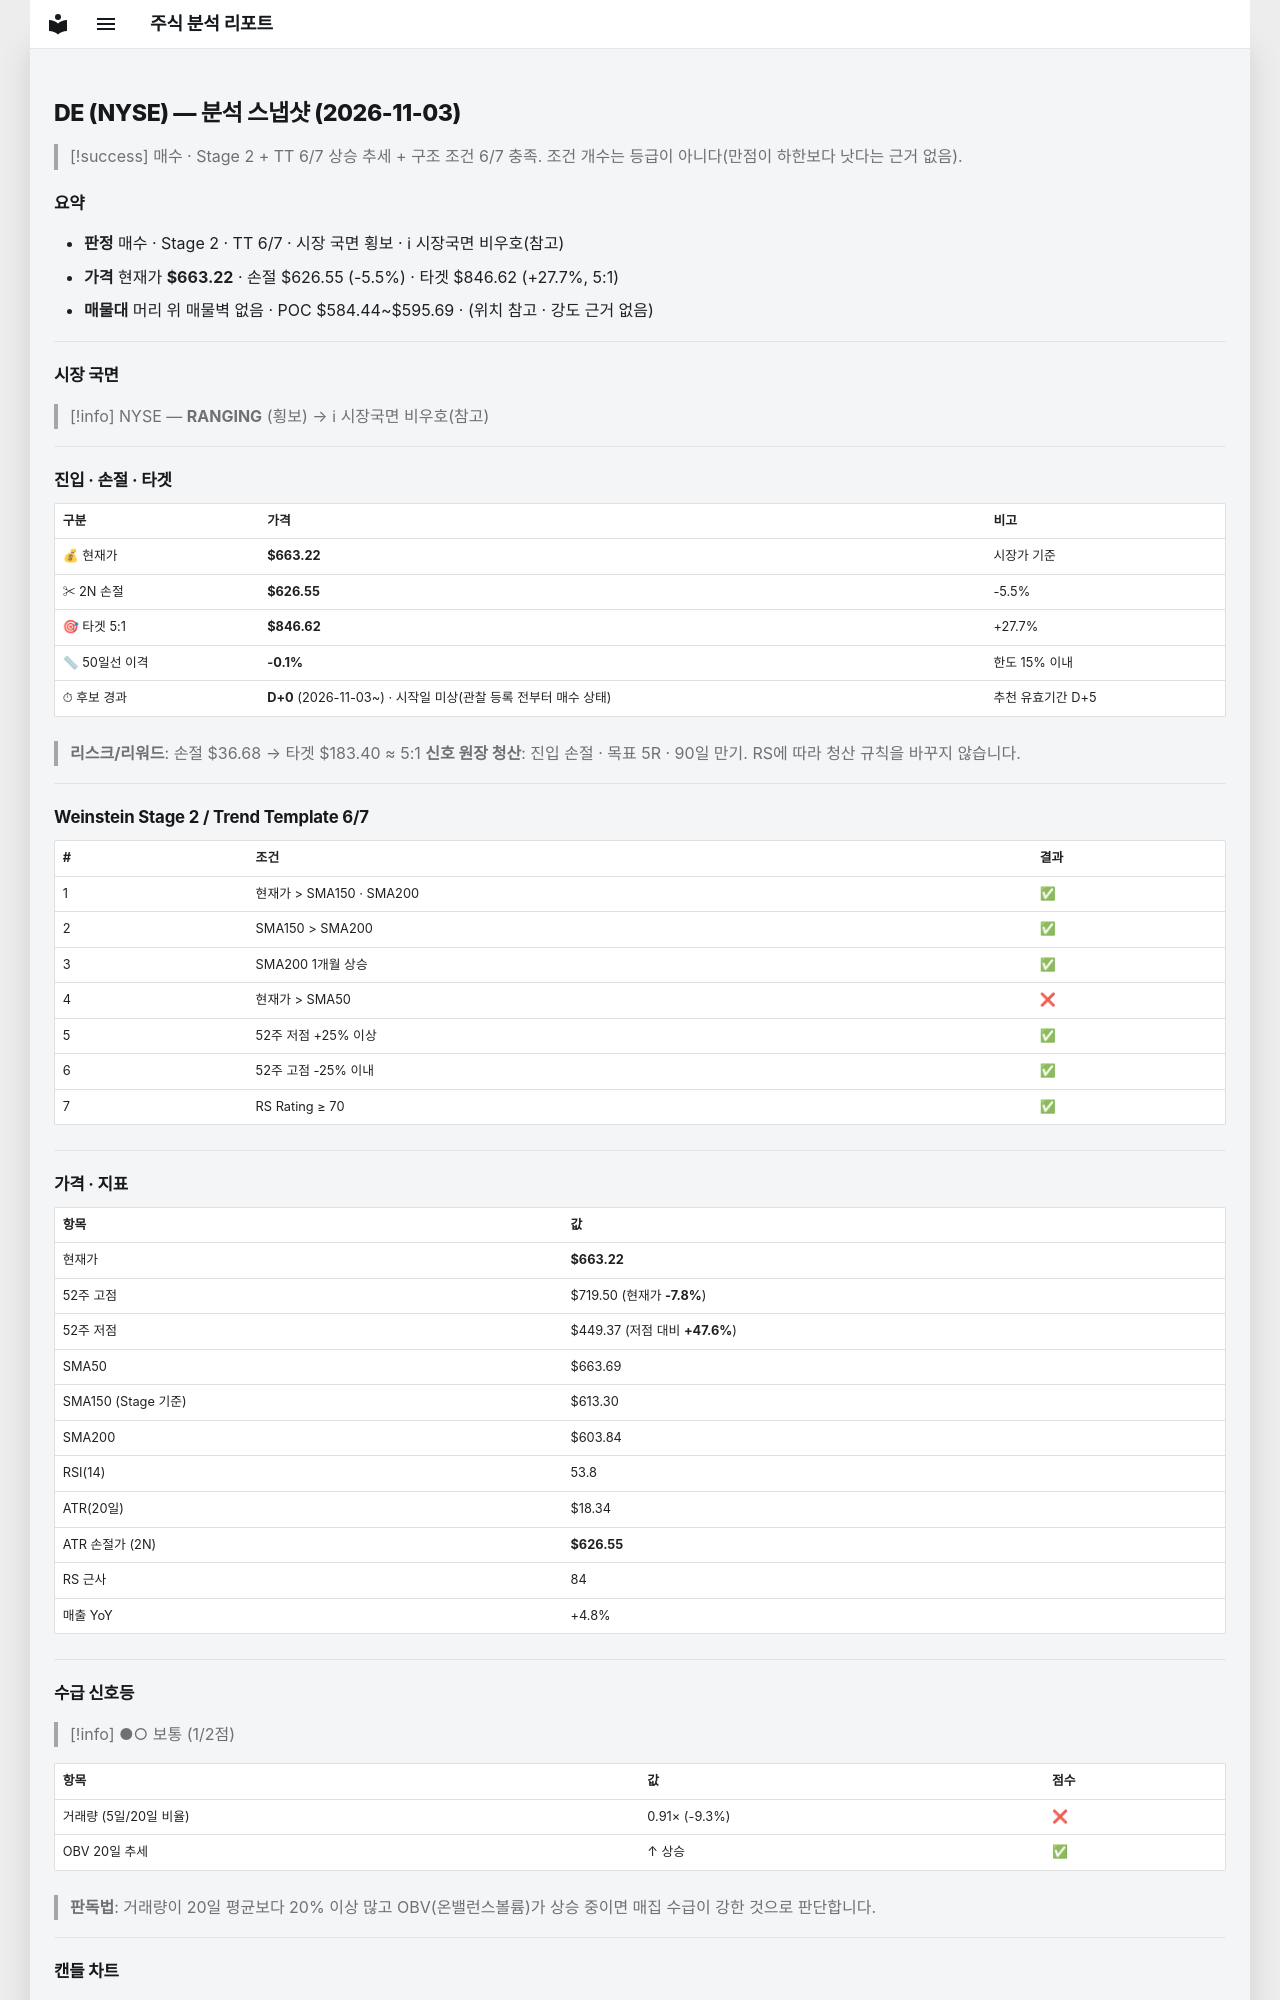

repository: soloandco/stock-reports · page: snapshots/DE-2026-11-03/index.html · generator: mkdocs

---
type: analysis-snapshot
title: DE 분석 스냅샷
ticker: DE
market: NYSE
created: 2026-11-03
updated: 2026-11-03
bar-date: 2026-11-03
verdict: 매수관찰
real-rr: 0.15
sma50-gap-pct: -0.1
candidate-days: 0
candidate-since: 2026-11-03
candidate-start-unknown: true
weekly-position: 저항대재진입
weekly-overhead-price: 668.89
weekly-overhead-pct: 0.9
stage: 2
trend-template-score: 6
tt-max: 7
ma-set: sma-50-150-200
price: 663.2249755859375
stop-price: 626.5455242127244
market-regime: RANGING
supply-demand-score: 1/2
supply-demand-label: 보통
status: tracking
tags:
  - stock-agent
  - watchlist
  - DE
  - analysis
related:
  - "[[analysis-template]]"
---

# DE (NYSE) — 분석 스냅샷 (2026-11-03)

> [!success] 매수 · Stage 2 + TT 6/7
> 상승 추세 + 구조 조건 6/7 충족. 조건 개수는 등급이 아니다(만점이 하한보다 낫다는 근거 없음).

## 요약

- **판정** 매수 · Stage 2 · TT 6/7 · 시장 국면 횡보 · ℹ 시장국면 비우호(참고)
- **가격** 현재가 **$663.22** · 손절 $626.55 (-5.5%) · 타겟 $846.62 (+27.7%, 5:1)
- **매물대** 머리 위 매물벽 없음 · POC $584.44~$595.69 · (위치 참고 · 강도 근거 없음)

---

## 시장 국면

> [!info] NYSE — **RANGING** (횡보) → ℹ 시장국면 비우호(참고)

---

## 진입 · 손절 · 타겟

| 구분 | 가격 | 비고 |
|------|------|------|
| 💰 현재가 | **$663.22** | 시장가 기준 |
| ✂ 2N 손절 | **$626.55** | -5.5% |
| 🎯 타겟 5:1 | **$846.62** | +27.7% |
| 📏 50일선 이격 | **-0.1%** | 한도 15% 이내 |
| ⏱ 후보 경과 | **D+0** (2026-11-03~) · 시작일 미상(관찰 등록 전부터 매수 상태) | 추천 유효기간 D+5 |

> **리스크/리워드**: 손절 $36.68 → 타겟 $183.40 ≈ 5:1
> **신호 원장 청산**: 진입 손절 · 목표 5R · 90일 만기. RS에 따라 청산 규칙을 바꾸지 않습니다.

---

## Weinstein Stage 2 / Trend Template 6/7

| # | 조건 | 결과 |
|---|------|------|
| 1 | 현재가 > SMA150 · SMA200 | ✅ |
| 2 | SMA150 > SMA200 | ✅ |
| 3 | SMA200 1개월 상승 | ✅ |
| 4 | 현재가 > SMA50 | ❌ |
| 5 | 52주 저점 +25% 이상 | ✅ |
| 6 | 52주 고점 -25% 이내 | ✅ |
| 7 | RS Rating ≥ 70 | ✅ |

---

## 가격 · 지표

| 항목 | 값 |
|------|---|
| 현재가 | **$663.22** |
| 52주 고점 | $719.50 (현재가 **-7.8%**) |
| 52주 저점 | $449.37 (저점 대비 **+47.6%**) |
| SMA50 | $663.69 |
| SMA150 (Stage 기준) | $613.30 |
| SMA200 | $603.84 |
| RSI(14) | 53.8 |
| ATR(20일) | $18.34 |
| ATR 손절가 (2N) | **$626.55** |
| RS 근사 | 84 |
| 매출 YoY | +4.8% |

---
## 수급 신호등

> [!info] ●○ 보통 (1/2점)

| 항목 | 값 | 점수 |
|------|------|------|
| 거래량 (5일/20일 비율) | 0.91× (-9.3%) | ❌ |
| OBV 20일 추세 | ↑ 상승 | ✅ |

> **판독법**: 거래량이 20일 평균보다 20% 이상 많고 OBV(온밸런스볼륨)가 상승 중이면 매집 수급이 강한 것으로 판단합니다.

---
